Labelled photos from "lemon_dataset", an image-classification folder in Dante-Cadiz/lemon-qualitycontrol. The possible labels are: bad quality, good quality.

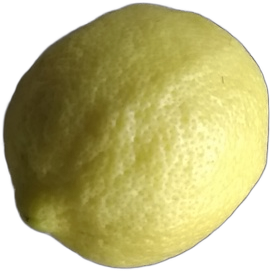
Label: good quality

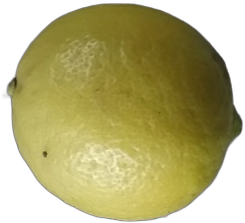
Label: good quality

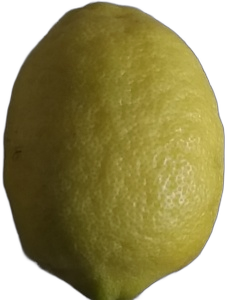
Label: good quality

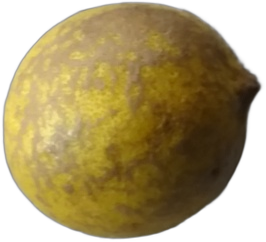
Label: bad quality

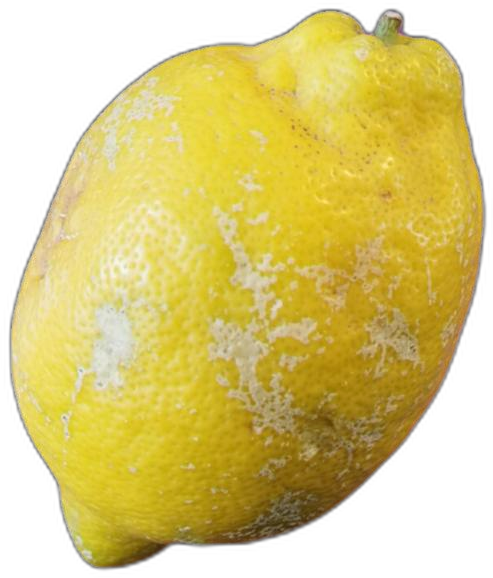
Label: bad quality

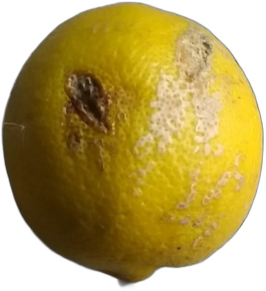
Label: bad quality
